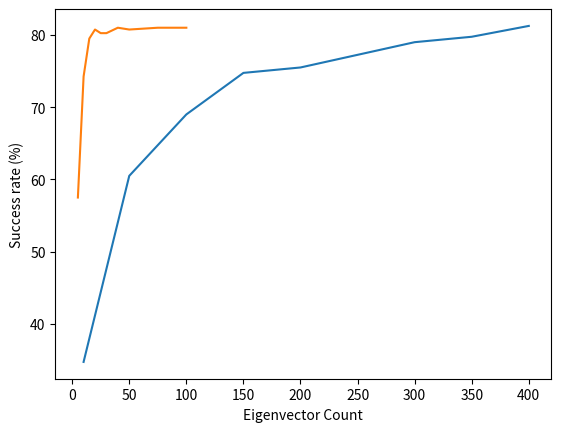

Write Python code to recreate this figure.
from matplotlib import pyplot as plt

# Note : Data recorded by hand from main file

def main():
    test_count = 400
    data_count    = [ 10,  50, 100, 150, 200, 250, 300, 350, 400]
    success_count = [139, 242, 276, 299, 302, 309, 316, 319, 325]

    success_count = [x*100/test_count for x in success_count]

    plt.plot(data_count, success_count)
    plt.xlabel("Training Image Count")
    plt.ylabel("Success rate (%)")
    plt.show()

    data_count    = [  5,  10,  15,  20,  25,  30,  40,  50,  75, 100]
    success_count = [230, 297, 318, 323, 321, 321, 324, 323, 324, 324]

    success_count = [x*100/test_count for x in success_count]

    plt.plot(data_count, success_count)
    plt.xlabel("Eigenvector Count")
    plt.ylabel("Success rate (%)")
    plt.show()

if __name__ == "__main__":
    main()